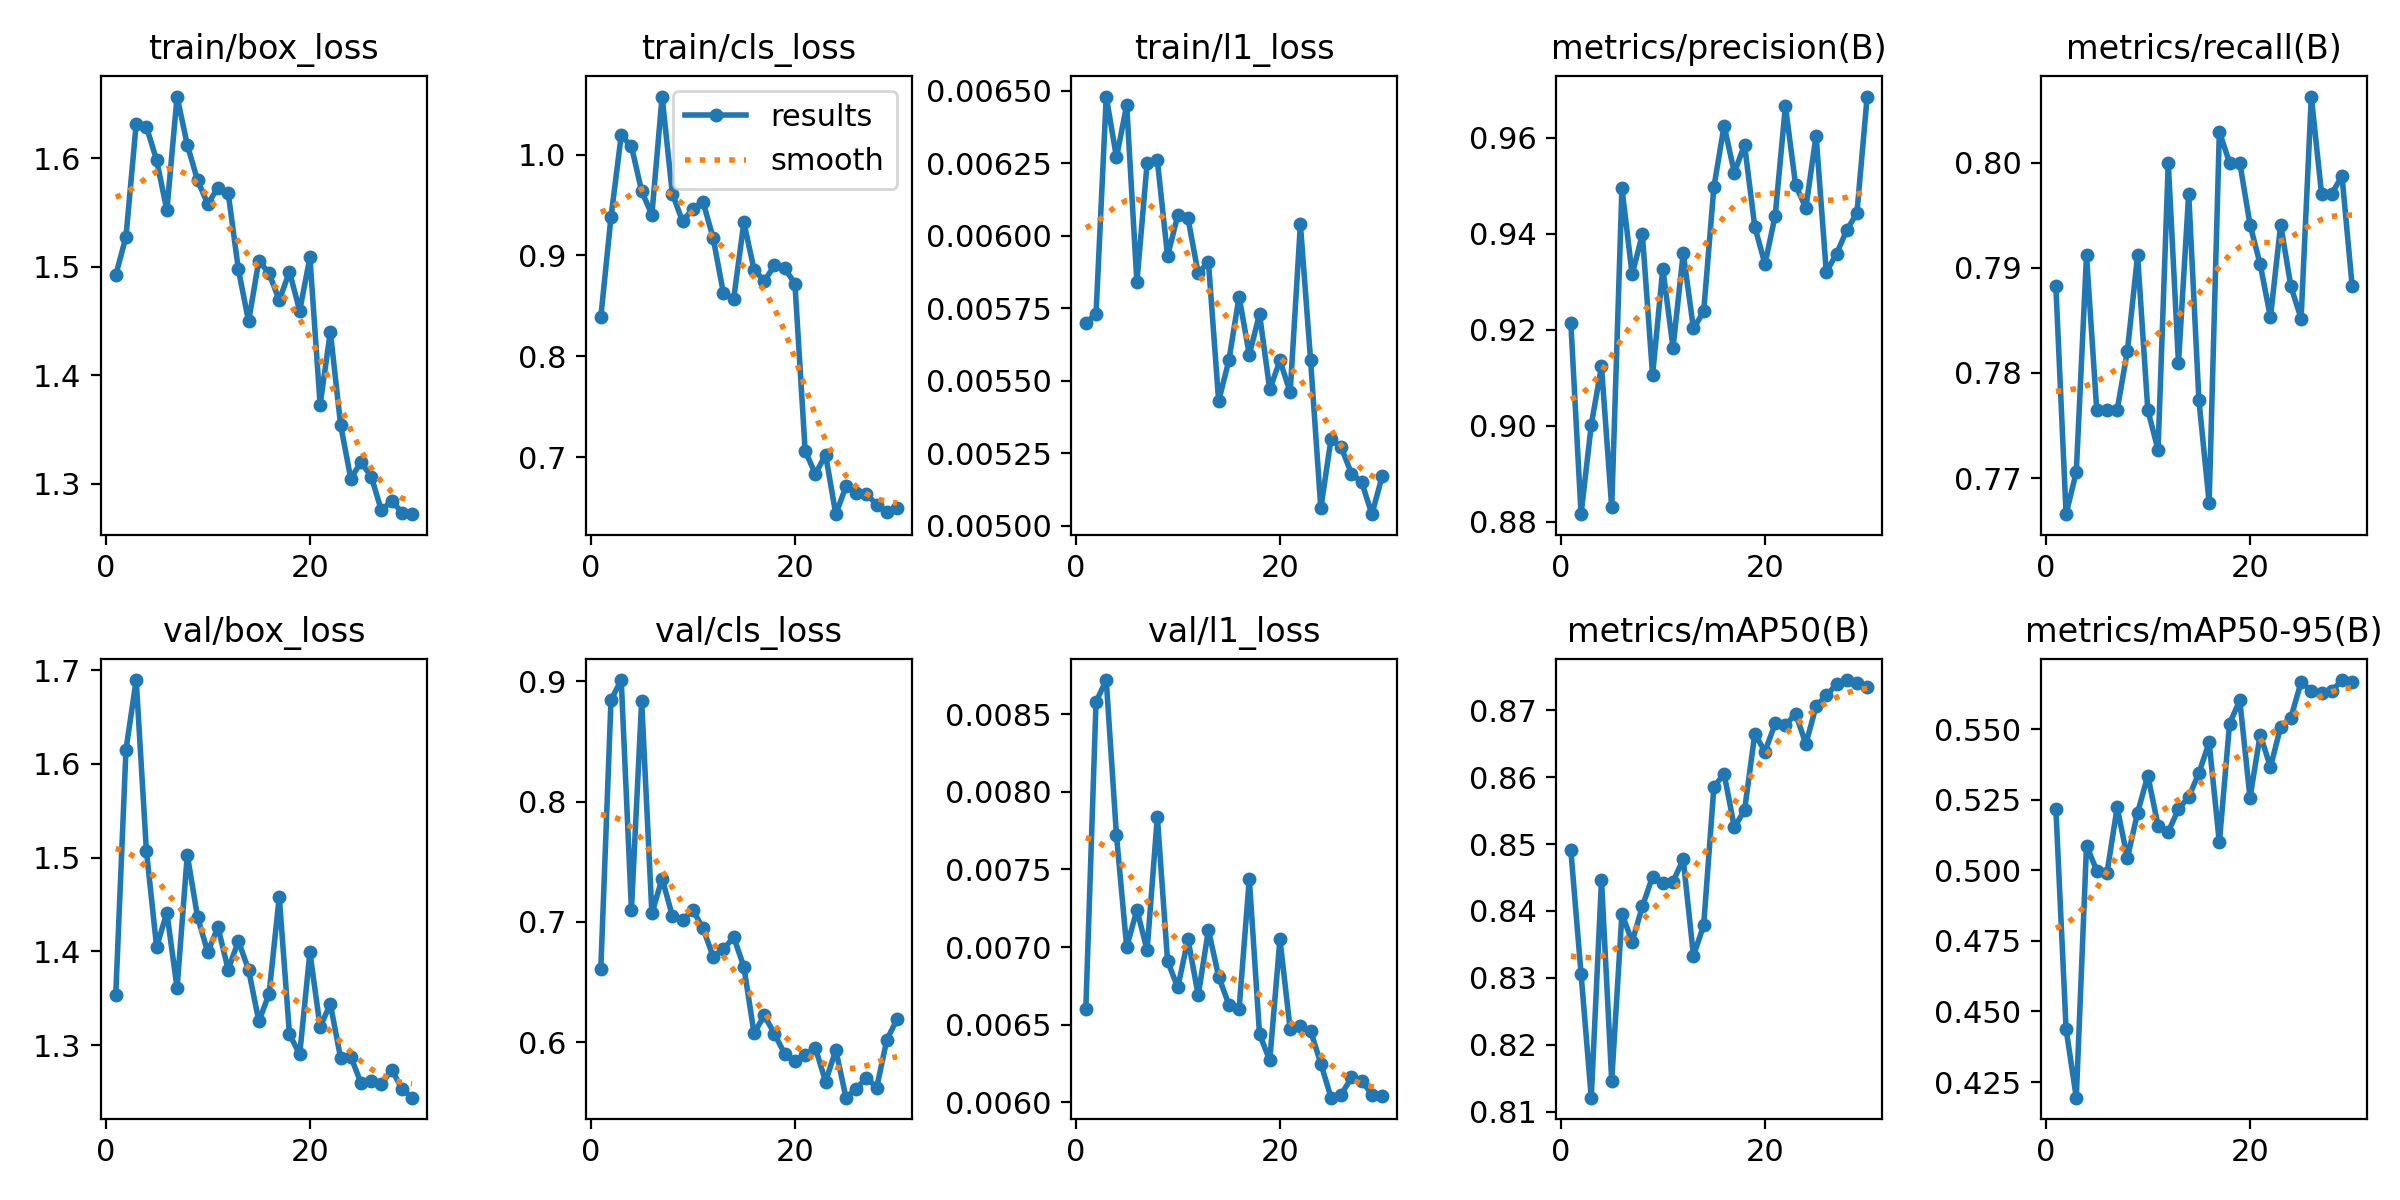

The data file committed next to this chart (first rows):
epoch, time, train/box_loss, train/cls_loss, train/l1_loss, metrics/precision(B), metrics/recall(B), metrics/mAP50(B), metrics/mAP50-95(B), val/box_loss, val/cls_loss, val/l1_loss, lr/pg0, lr/pg1, lr/pg2
1, 8.104, 1.492, 0.8387, 0.0057, 0.9214, 0.7882, 0.8491, 0.5219, 1.354, 0.6605, 0.0066, 0.0006564, 0.0006564, 0.0006564
2, 15.91, 1.528, 0.9382, 0.00573, 0.8816, 0.7666, 0.8306, 0.4438, 1.615, 0.8842, 0.00858, 0.001279, 0.001279, 0.001279
3, 23.75, 1.632, 1.019, 0.00648, 0.9002, 0.7706, 0.8121, 0.4195, 1.69, 0.9009, 0.00872, 0.001858, 0.001858, 0.001858
4, 31.51, 1.629, 1.008, 0.00627, 0.9124, 0.7912, 0.8446, 0.5087, 1.507, 0.7103, 0.00772, 0.001802, 0.001802, 0.001802
5, 39.25, 1.598, 0.9637, 0.00645, 0.883, 0.7765, 0.8146, 0.4999, 1.405, 0.8836, 0.007, 0.001736, 0.001736, 0.001736
6, 47.08, 1.552, 0.9405, 0.00584, 0.9495, 0.7765, 0.8396, 0.499, 1.441, 0.7071, 0.00724, 0.00167, 0.00167, 0.00167
7, 54.82, 1.657, 1.058, 0.00625, 0.9315, 0.7765, 0.8354, 0.5223, 1.361, 0.736, 0.00698, 0.001604, 0.001604, 0.001604
8, 62.62, 1.612, 0.9614, 0.00626, 0.9399, 0.7821, 0.8407, 0.5043, 1.503, 0.7051, 0.00784, 0.001538, 0.001538, 0.001538
9, 70.42, 1.58, 0.9339, 0.00593, 0.9105, 0.7912, 0.8451, 0.5204, 1.437, 0.7014, 0.00691, 0.001472, 0.001472, 0.001472
10, 78.16, 1.558, 0.9462, 0.00607, 0.9327, 0.7765, 0.8441, 0.5335, 1.399, 0.71, 0.00674, 0.001406, 0.001406, 0.001406
11, 86.09, 1.573, 0.9533, 0.00606, 0.9163, 0.7727, 0.8444, 0.5158, 1.426, 0.6948, 0.00705, 0.00134, 0.00134, 0.00134
12, 93.85, 1.568, 0.9172, 0.00587, 0.9359, 0.8, 0.8477, 0.5136, 1.381, 0.6711, 0.00669, 0.001274, 0.001274, 0.001274
13, 101.6, 1.498, 0.8626, 0.00591, 0.9203, 0.7809, 0.8333, 0.5217, 1.411, 0.6771, 0.00711, 0.001208, 0.001208, 0.001208
14, 109.3, 1.45, 0.8565, 0.00543, 0.9238, 0.7971, 0.8378, 0.5259, 1.38, 0.6874, 0.00681, 0.001142, 0.001142, 0.001142
15, 117.2, 1.506, 0.9328, 0.00557, 0.9497, 0.7774, 0.8585, 0.5344, 1.325, 0.6629, 0.00663, 0.001076, 0.001076, 0.001076
16, 125, 1.494, 0.8861, 0.00579, 0.9625, 0.7677, 0.8605, 0.5453, 1.355, 0.6074, 0.0066, 0.00101, 0.00101, 0.00101
17, 132.8, 1.469, 0.8746, 0.00559, 0.9527, 0.8029, 0.8525, 0.5099, 1.458, 0.6225, 0.00744, 0.000944, 0.000944, 0.000944
18, 140.6, 1.496, 0.8902, 0.00573, 0.9585, 0.8, 0.855, 0.5519, 1.312, 0.6069, 0.00644, 0.000878, 0.000878, 0.000878
19, 148.5, 1.46, 0.8872, 0.00547, 0.9415, 0.8, 0.8665, 0.5602, 1.29, 0.5904, 0.00627, 0.000812, 0.000812, 0.000812
20, 156.3, 1.509, 0.8721, 0.00557, 0.9337, 0.7941, 0.8638, 0.5257, 1.399, 0.5847, 0.00705, 0.000746, 0.000746, 0.000746
21, 164.6, 1.373, 0.7063, 0.00546, 0.9438, 0.7903, 0.868, 0.548, 1.319, 0.5898, 0.00647, 0.00068, 0.00068, 0.00068
22, 172.3, 1.44, 0.6834, 0.00604, 0.9666, 0.7853, 0.8677, 0.5365, 1.344, 0.5954, 0.00649, 0.000614, 0.000614, 0.000614
23, 180.1, 1.355, 0.7024, 0.00557, 0.9501, 0.7941, 0.8695, 0.5508, 1.287, 0.5674, 0.00646, 0.000548, 0.000548, 0.000548
24, 187.8, 1.305, 0.6435, 0.00506, 0.9454, 0.7882, 0.8649, 0.5541, 1.288, 0.5936, 0.00625, 0.000482, 0.000482, 0.000482
25, 195.6, 1.32, 0.6711, 0.0053, 0.9604, 0.7852, 0.8706, 0.5666, 1.26, 0.554, 0.00603, 0.000416, 0.000416, 0.000416
26, 203.3, 1.307, 0.6642, 0.00527, 0.932, 0.8063, 0.8722, 0.5637, 1.262, 0.5615, 0.00605, 0.00035, 0.00035, 0.00035
27, 211.1, 1.276, 0.6636, 0.00518, 0.9358, 0.7971, 0.8739, 0.5626, 1.258, 0.5706, 0.00616, 0.000284, 0.000284, 0.000284
28, 218.9, 1.285, 0.6529, 0.00515, 0.9407, 0.7971, 0.8745, 0.5635, 1.274, 0.5624, 0.00614, 0.000218, 0.000218, 0.000218
29, 226.6, 1.274, 0.6453, 0.00504, 0.9444, 0.7987, 0.874, 0.5674, 1.253, 0.6023, 0.00605, 0.000152, 0.000152, 0.000152
30, 234.3, 1.272, 0.6501, 0.00517, 0.9686, 0.7882, 0.8735, 0.5668, 1.244, 0.6192, 0.00604, 8.6e-05, 8.6e-05, 8.6e-05
